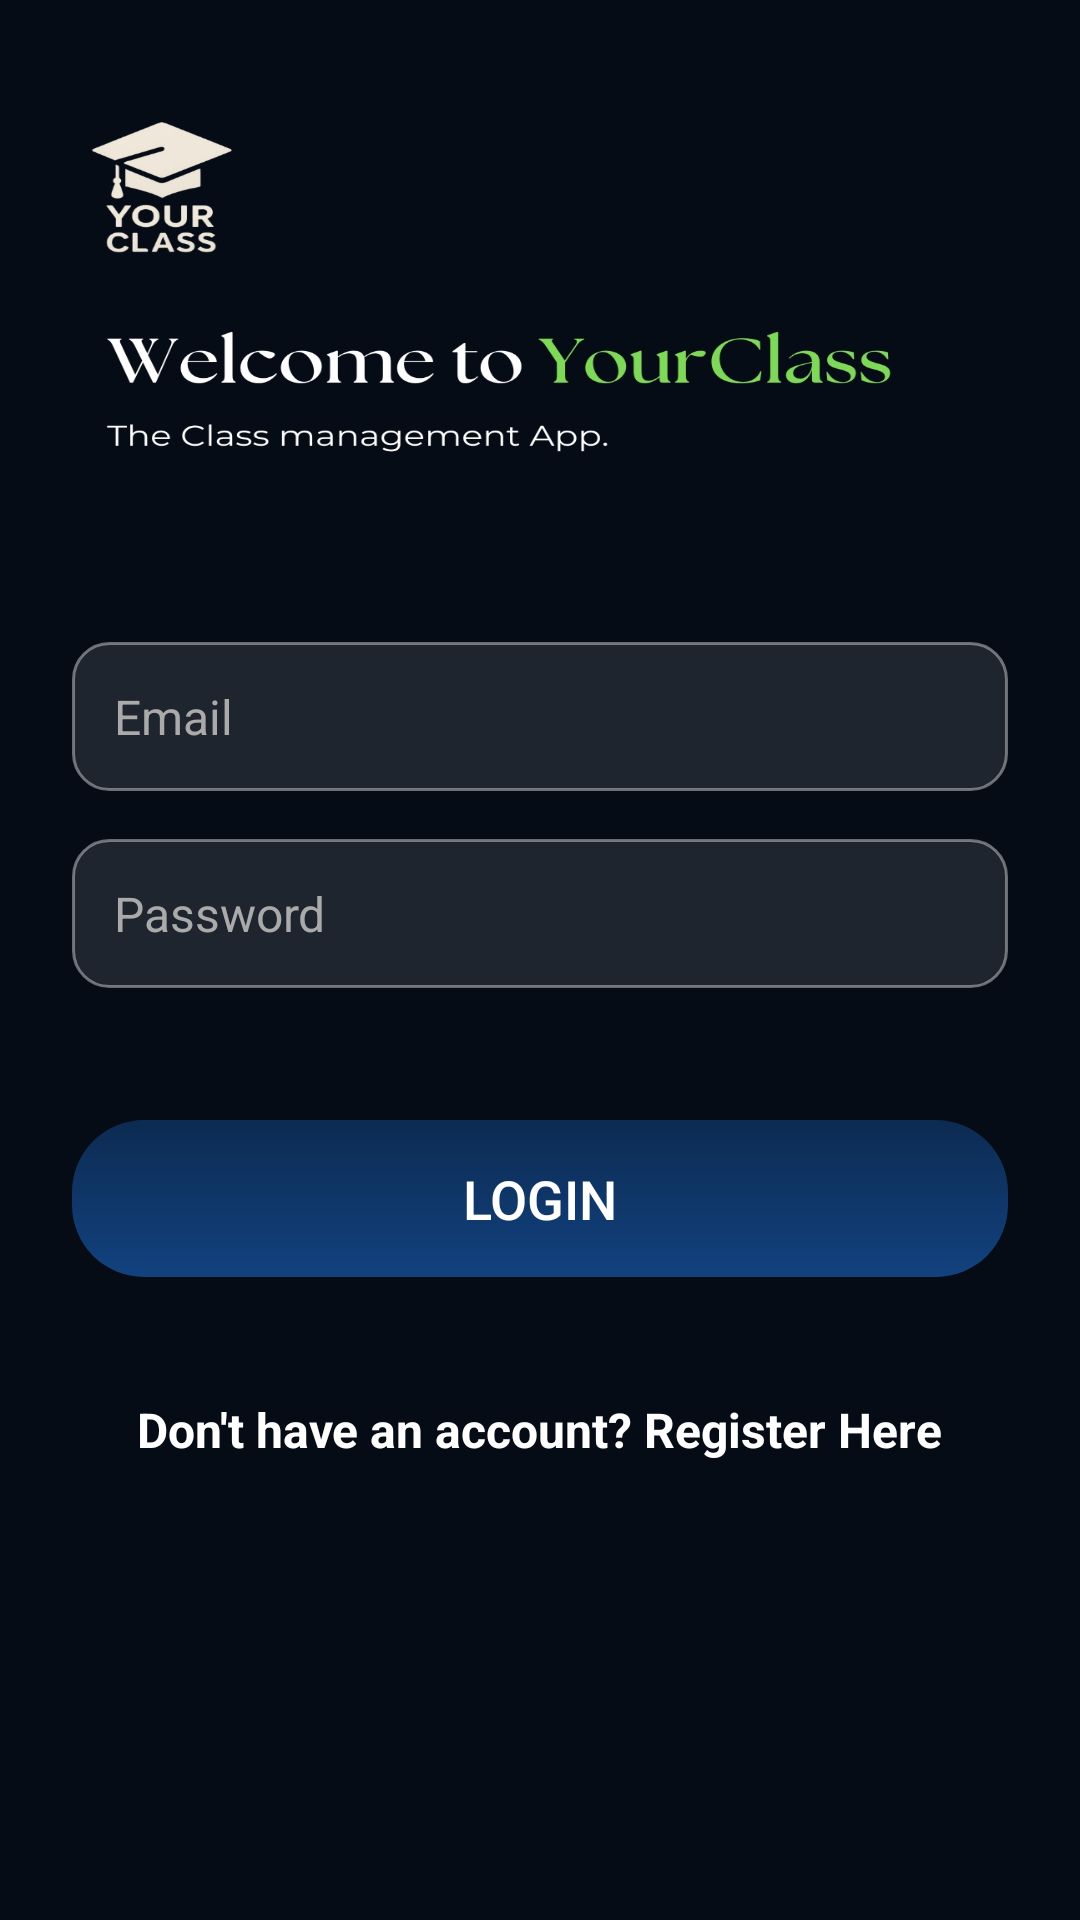

Here is an Android app screen rendered from its layout file. Give the layout XML and the strings, colors and styles it references.
<!-- AndroidManifest.xml: application theme Theme.YourClass -->
<!-- res/layout/activity_main.xml -->
<?xml version="1.0" encoding="utf-8"?>
<LinearLayout xmlns:android="http://schemas.android.com/apk/res/android"
    android:layout_width="match_parent"
    android:layout_height="match_parent"
    android:orientation="vertical"
    android:padding="24dp"
    android:background="@drawable/new_canva_background"
    android:gravity="center">

    <TextView
        android:id="@+id/welcomeMessage"
        android:layout_width="match_parent"
        android:layout_height="wrap_content"
        android:textSize="28sp"
        android:textColor="#FFFFFF"
        android:textStyle="bold"
        android:fontFamily="sans-serif-condensed"
        android:gravity="center"
        android:layout_marginBottom="32dp"
        android:shadowColor="#66000000"
        android:shadowDx="1"
        android:shadowDy="1"
        android:shadowRadius="4"
        android:letterSpacing="0.05"
        android:padding="12dp"
        />

    <ProgressBar
        android:id="@+id/progressBar"
        style="?android:attr/progressBarStyle"
        android:layout_width="wrap_content"
        android:layout_height="wrap_content"
        android:visibility="gone"
        android:layout_gravity="center" />

    <EditText
        android:id="@+id/emailInput"
        android:layout_width="match_parent"
        android:layout_height="wrap_content"
        android:hint="Email"
        android:background="@drawable/edittext_bg"
        android:textColor="#FFFFFF"
        android:textColorHint="#AAAAAA"
        android:padding="14dp"
        android:textSize="16sp"
        android:inputType="textEmailAddress"
        android:layout_marginBottom="16dp" />

    <EditText
        android:id="@+id/passwordInput"
        android:layout_width="match_parent"
        android:layout_height="wrap_content"
        android:hint="Password"
        android:inputType="textPassword"
        android:background="@drawable/edittext_bg"
        android:textColor="#FFFFFF"
        android:textColorHint="#AAAAAA"
        android:padding="14dp"
        android:textSize="16sp"
        android:layout_marginBottom="24dp" />

    <Button
        android:id="@+id/loginBtn"
        android:layout_width="match_parent"
        android:layout_height="wrap_content"
        android:text="Login"
        android:textColor="#FFFFFF"
        android:background="@drawable/animated_button_bg"
        android:layout_marginTop="20dp"
        android:layout_marginBottom="16dp"
        android:padding="14dp"
        android:textSize="18sp"
        android:elevation="8dp" />

    <TextView
        android:id="@+id/goToRegister"
        android:textStyle="bold"
        android:layout_width="wrap_content"
        android:layout_height="wrap_content"
        android:text="Don't have an account? Register Here"
        android:textColor="#ffff"
        android:textSize="16sp"
        android:gravity="center"
        android:layout_marginTop="16dp"
        android:layout_marginBottom="24dp"
        android:padding="8dp"
        android:clickable="true"
        android:focusable="true" />

</LinearLayout>
<!-- resources referenced by this layout -->
<resources>
  <!-- drawable animated_button_bg (drawable) -->
  <?xml version="1.0" encoding="utf-8"?>
  <selector xmlns:android="http://schemas.android.com/apk/res/android">
  
      
      <item android:state_pressed="true">
          <shape android:shape="rectangle">
              <gradient
                  android:startColor="#661B68C9"
                  android:endColor="#331B68C9"
                  android:angle="90" />
              <corners android:radius="24dp" />
          </shape>
      </item>
  
      
      <item>
          <shape android:shape="rectangle">
              <gradient
                  android:startColor="#951B68C9"
                  android:endColor="#551B68C9"
                  android:angle="90" />
              <corners android:radius="24dp" />
          </shape>
      </item>
  
  </selector>
  <!-- drawable edittext_bg (drawable) -->
  <?xml version="1.0" encoding="utf-8"?>
  <shape xmlns:android="http://schemas.android.com/apk/res/android"
      android:shape="rectangle">
      <solid android:color="#1AFFFFFF" /> 
      <corners android:radius="12dp" />
      <stroke
          android:width="1dp"
          android:color="#66FFFFFF" />
  </shape>
  <!-- drawable new_canva_background: jpg bitmap (drawable, 156599 bytes) -->
  <style name="Theme.YourClass" parent="Base.Theme.YourClass" />
  <style name="Base.Theme.YourClass" parent="Theme.Material3.DayNight.NoActionBar">
          
          
      </style>
</resources>
